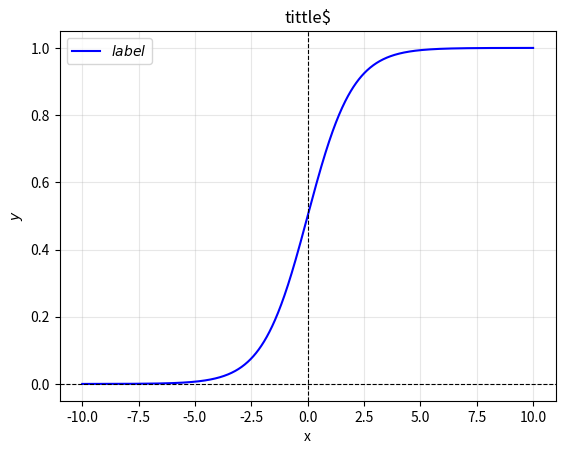

Python code for this plot:
import numpy as np
import matplotlib.pyplot as plt

# 1. 定义 x 的取值范围
def f(x):
    return 1.0/(1.0+np.exp(-x))

x = np.linspace(-10, 10, 1000)
y = f(x)

# 3. 绘制函数图像
plt.plot(x, y, label=r'$label$', color='blue')  # 绘制曲线，添加标签和颜色

# 4. 添加辅助线（x轴和y轴）
plt.axhline(0, color='black', linewidth=0.8, linestyle='--')  # 水平线（x轴）
plt.axvline(0, color='black', linewidth=0.8, linestyle='--')  # 垂直线（y轴）

# 5. 添加标题和坐标轴标签
plt.title("tittle$")  # 图像标题
plt.xlabel("x")  # x轴标签
plt.ylabel("$y$")  # y轴标签

# 6. 添加网格和图例
plt.grid(alpha=0.3)  # 设置网格线的透明度
plt.legend()  # 显示图例

# 7. 显示图像
plt.show()
